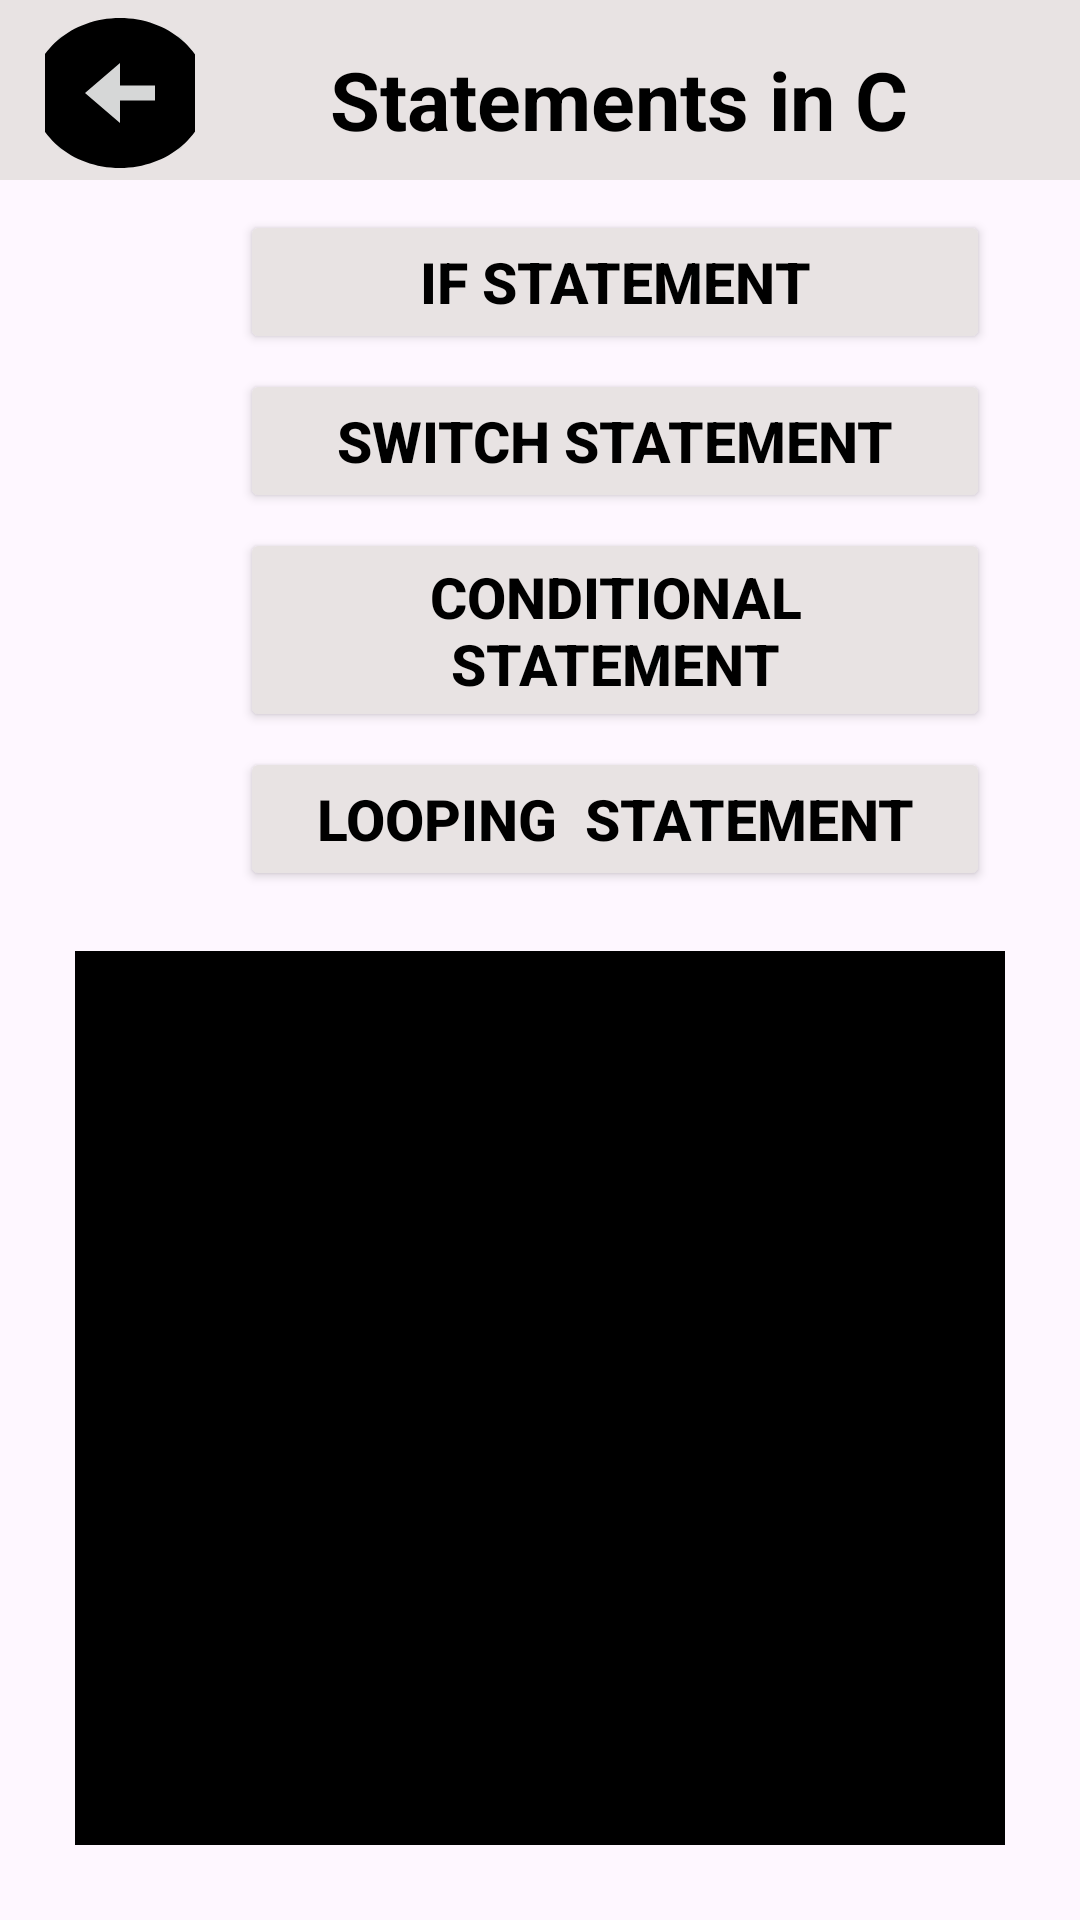

Write the Android layout XML for this screen, with the resource values it uses.
<!-- AndroidManifest.xml: application theme Theme.Myproject -->
<!-- res/layout/fragment_statements.xml -->
<?xml version="1.0" encoding="utf-8"?>
<LinearLayout xmlns:android="http://schemas.android.com/apk/res/android"
    xmlns:app="http://schemas.android.com/apk/res-auto"
    xmlns:tools="http://schemas.android.com/tools"
    android:layout_width="match_parent"
    android:layout_height="match_parent"
    tools:context=".Statements"
    android:orientation="vertical"
    android:background="@drawable/back4">

    <LinearLayout
        android:layout_width="match_parent"
        android:layout_height="wrap_content"
        android:orientation="vertical">
        <LinearLayout
            android:layout_width="match_parent"
            android:layout_height="60dp"
            android:orientation="horizontal"
            android:background="@color/whit">
            <ImageButton
                android:layout_width="50dp"
                android:layout_height="50dp"
                android:id="@+id/hyphen"
                android:layout_marginLeft="15dp"
                android:layout_marginTop="6dp"
                android:src="@drawable/baseline_arrow_circle_left_24"/>
            <TextView
                android:layout_width="match_parent"
                android:layout_height="wrap_content"
                android:text="Statements in C"
                android:textStyle="bold"
                android:textSize="27dp"
                android:textColor="@color/black"
                android:layout_marginTop="15dp"
                android:layout_marginLeft="45dp"/>
        </LinearLayout>

        <Button
            android:id="@+id/firstButton"
            android:layout_width="250dp"
            android:layout_height="wrap_content"
            android:text="if Statement"
            android:textSize="19dp"
            android:textColor="#000"
            android:layout_marginLeft="80dp"
            android:layout_marginTop="10dp"
            android:textStyle="bold"

            android:backgroundTint="@color/whit"
            />

        <Button
            android:id="@+id/secondButton"
            android:layout_width="250dp"
            android:layout_height="wrap_content"
            android:text="Switch Statement"
            android:backgroundTint="@color/whit"
            android:textColor="@color/black"

            android:textSize="19dp"
            android:textStyle="bold"
            android:layout_marginTop="5dp"
            android:layout_marginLeft="80dp"/>
        <Button
            android:id="@+id/thirdButton"
            android:layout_width="250dp"
            android:layout_height="wrap_content"
            android:text="Conditional Statement"
            android:backgroundTint="@color/whit"
            android:textColor="@color/black"

            android:textSize="19dp"
            android:textStyle="bold"
            android:layout_marginTop="5dp"
            android:layout_marginLeft="80dp"/>
        <Button
            android:id="@+id/fourthButton"
            android:layout_width="250dp"
            android:layout_height="wrap_content"
            android:text="Looping  Statement"
            android:backgroundTint="@color/whit"
            android:textColor="@color/black"

            android:textSize="19dp"
            android:textStyle="bold"
            android:layout_marginTop="5dp"
            android:layout_marginLeft="80dp"/>


    </LinearLayout>

    <FrameLayout
        android:id="@+id/fragmentContainer"
        android:layout_width="match_parent"
        android:layout_height="match_parent"
        android:gravity="center"
        android:background="@color/black"
        android:layout_marginTop="20dp"
        android:layout_marginRight="25dp"
        android:layout_marginLeft="25dp"
        android:layout_marginBottom="25dp">

    </FrameLayout>

</LinearLayout>
<!-- resources referenced by this layout -->
<resources>
  <color name="black">#FF000000</color>
  <color name="whit">#E8E3E3</color>
  <!-- drawable baseline_arrow_circle_left_24 (drawable) -->
  <vector android:height="60dp" android:tint="#000000"
      android:viewportHeight="24" android:viewportWidth="24"
      android:width="70dp" xmlns:android="http://schemas.android.com/apk/res/android">
      <path android:fillColor="@android:color/white" android:pathData="M2,12c0,5.52 4.48,10 10,10s10,-4.48 10,-10c0,-5.52 -4.48,-10 -10,-10C6.48,2 2,6.48 2,12zM12,11l4,0v2l-4,0l0,3l-4,-4l4,-4L12,11z"/>
  </vector>
  <style name="Theme.Myproject" parent="Base.Theme.Myproject" />
  <style name="Base.Theme.Myproject" parent="Theme.Material3.DayNight.NoActionBar">
          
          
  
          <item name="android:textColor">@color/white</item>
      </style>
  <color name="white">#FFFFFFFF</color>
</resources>
